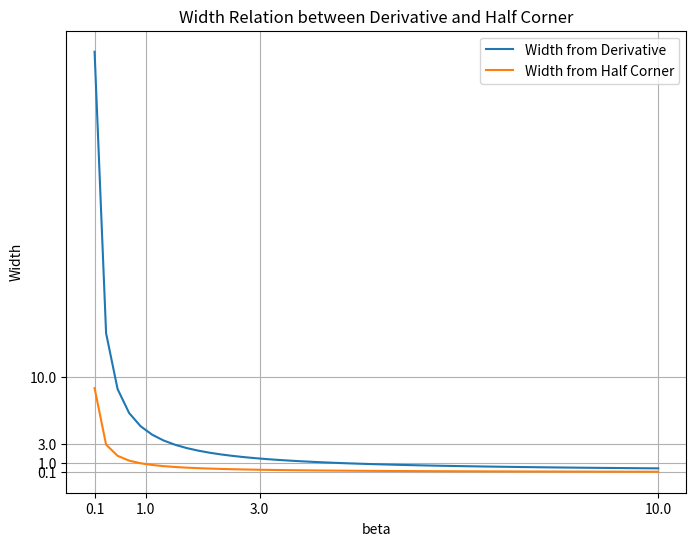

Generate this figure with matplotlib:
import numpy as np
import matplotlib.pyplot as plt
from matplotlib.ticker import FormatStrFormatter, MaxNLocator, NullLocator

# 定义导数计算的光滑宽度
def get_width_from_derivative(beta):
    """
    计算导数计算的光滑宽度
    Args:
        beta (numpy.ndarray): Softplus 函数的参数
    Returns:
        numpy.ndarray: 导数计算的光滑宽度
    """
    # W = 2 * ln(9) / beta
    return (2 * np.log(9)) / beta

# 定义半宽高的光滑宽度
def get_width_from_half_corner(beta):
    """
    计算半宽高的光滑宽度
    Args:
        beta (numpy.ndarray): Softplus 函数的参数
    Returns:
        numpy.ndarray: 半宽高的光滑宽度
    """
    # W = |ln(sqrt(2) - 1)| / beta
    return np.abs(np.log(np.sqrt(2) - 1)) / beta

# 绘制半宽高与导数计算的光滑宽度的关系图
def plot_width_relation(beta):
    """
    绘制半宽高与导数计算的光滑宽度的关系图
    Args:
        beta (numpy.ndarray): Softplus 函数的参数
    """
    width_derivative = get_width_from_derivative(beta)
    width_half_corner = get_width_from_half_corner(beta)
    
    plt.figure(figsize=(8, 6))
    ax = plt.gca()
    ax.plot(beta, width_derivative, label='Width from Derivative')
    ax.plot(beta, width_half_corner, label='Width from Half Corner')
    ax.set_title('Width Relation between Derivative and Half Corner')
    ax.set_xlabel('beta')
    ax.set_ylabel('Width')
    # ax.set_xscale('log')
    # ax.set_yscale('log')
    ax.set_xticks([0.1, 1, 3, 10])
    ax.set_yticks([0.1, 1, 3, 10])
    # ax.xaxis.set_major_formatter(FormatStrFormatter('%.1f'))
    # ax.yaxis.set_major_formatter(FormatStrFormatter('%.1f'))
    ax.legend()
    ax.grid(True)
    plt.show()

if __name__ == '__main__':
    beta = np.linspace(0.1, 10, 50)
    plot_width_relation(beta)